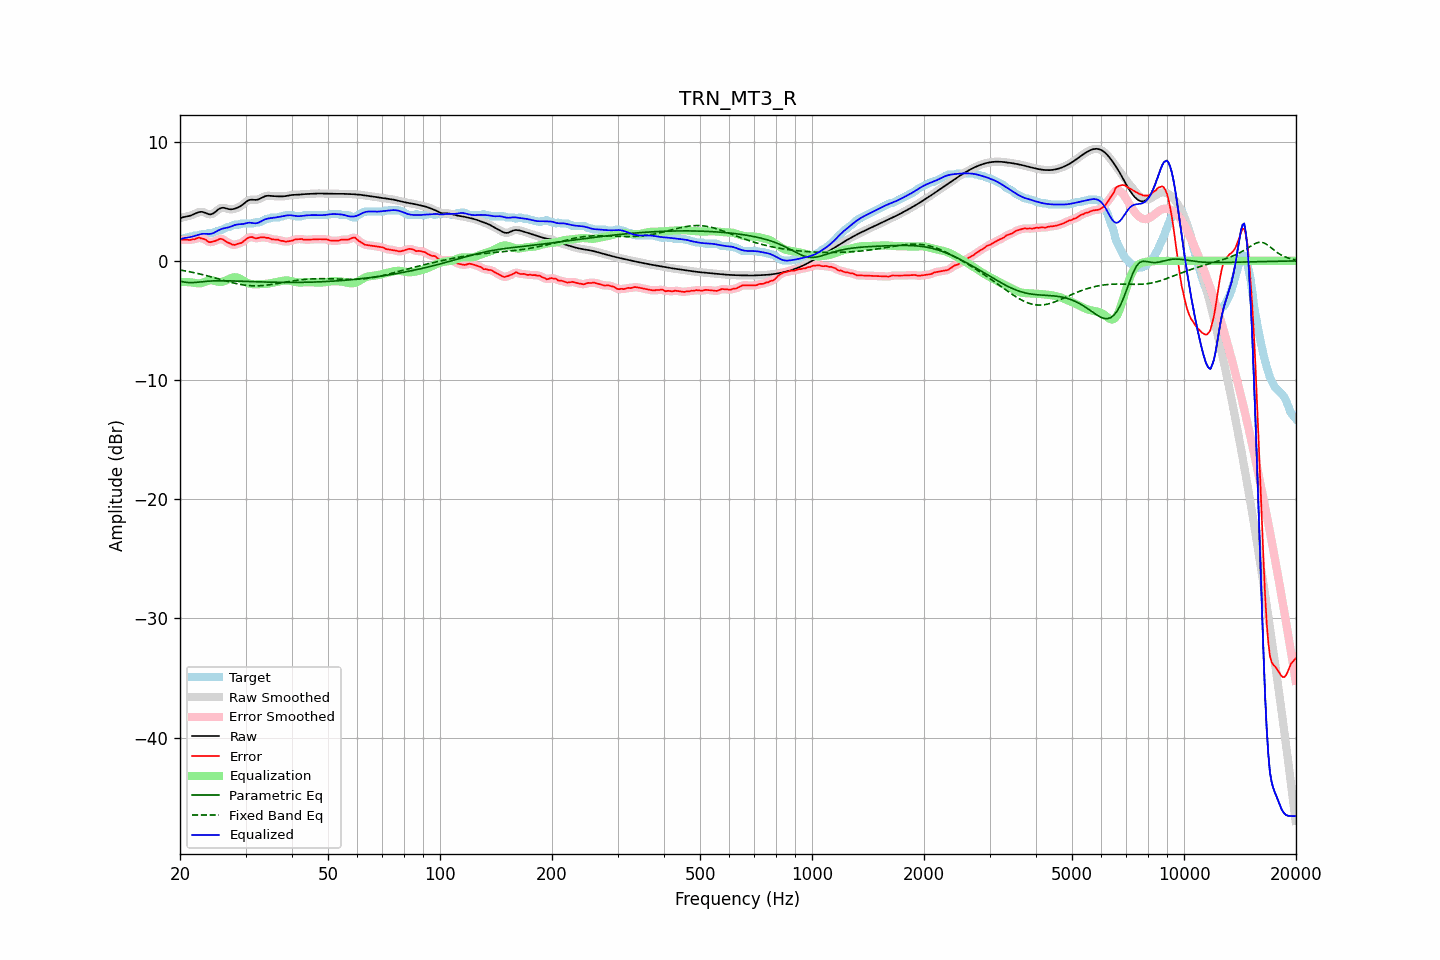

Data behind this chart, as committed beside it:
frequency, raw, error, smoothed, error_smoothed, equalization, parametric_eq, fixed_band_eq, equalized_raw, equalized_smoothed, target
20.00, 3.57, 1.77, 3.57, 1.77, -1.77, -1.70, -0.76, 1.80, 1.80, 1.80
20.20, 3.62, 1.78, 3.62, 1.78, -1.77, -1.73, -0.79, 1.85, 1.85, 1.84
20.40, 3.66, 1.79, 3.66, 1.78, -1.77, -1.76, -0.81, 1.89, 1.89, 1.87
20.61, 3.70, 1.76, 3.69, 1.78, -1.77, -1.78, -0.84, 1.92, 1.92, 1.94
20.81, 3.72, 1.79, 3.72, 1.77, -1.78, -1.81, -0.86, 1.94, 1.94, 1.94
21.02, 3.75, 1.77, 3.75, 1.76, -1.78, -1.82, -0.89, 1.96, 1.96, 1.98
21.23, 3.78, 1.74, 3.78, 1.77, -1.79, -1.83, -0.91, 1.98, 1.99, 2.04
21.44, 3.82, 1.79, 3.82, 1.78, -1.80, -1.83, -0.94, 2.02, 2.02, 2.04
21.66, 3.88, 1.82, 3.88, 1.80, -1.83, -1.82, -0.97, 2.05, 2.05, 2.05
21.87, 3.94, 1.81, 3.94, 1.83, -1.85, -1.81, -1.00, 2.09, 2.09, 2.13
22.09, 4.00, 1.86, 4.00, 1.87, -1.87, -1.81, -1.03, 2.12, 2.13, 2.14
22.31, 4.06, 1.92, 4.05, 1.91, -1.89, -1.79, -1.06, 2.17, 2.17, 2.14
22.54, 4.10, 1.95, 4.10, 1.93, -1.89, -1.78, -1.09, 2.21, 2.21, 2.15
22.76, 4.12, 1.89, 4.11, 1.91, -1.87, -1.76, -1.12, 2.25, 2.24, 2.22
22.99, 4.11, 1.87, 4.10, 1.88, -1.84, -1.75, -1.15, 2.27, 2.26, 2.24
23.22, 4.06, 1.83, 4.06, 1.82, -1.79, -1.73, -1.19, 2.27, 2.27, 2.24
23.45, 4.01, 1.78, 4.01, 1.75, -1.74, -1.72, -1.22, 2.27, 2.27, 2.24
23.69, 3.96, 1.66, 3.95, 1.67, -1.69, -1.71, -1.26, 2.27, 2.26, 2.30
23.92, 3.91, 1.58, 3.92, 1.60, -1.65, -1.70, -1.29, 2.26, 2.26, 2.34
24.16, 3.90, 1.57, 3.91, 1.57, -1.63, -1.69, -1.33, 2.27, 2.27, 2.34
24.40, 3.94, 1.60, 3.94, 1.59, -1.64, -1.69, -1.36, 2.30, 2.30, 2.34
24.65, 4.01, 1.63, 4.01, 1.63, -1.66, -1.68, -1.40, 2.35, 2.35, 2.37
24.89, 4.11, 1.68, 4.11, 1.68, -1.69, -1.68, -1.44, 2.42, 2.42, 2.43
25.14, 4.22, 1.73, 4.22, 1.74, -1.73, -1.67, -1.48, 2.49, 2.49, 2.50
25.39, 4.33, 1.80, 4.33, 1.80, -1.76, -1.67, -1.52, 2.57, 2.57, 2.54
25.65, 4.40, 1.86, 4.40, 1.84, -1.77, -1.67, -1.55, 2.63, 2.63, 2.55
25.91, 4.45, 1.84, 4.44, 1.83, -1.77, -1.67, -1.59, 2.68, 2.68, 2.61
26.16, 4.45, 1.78, 4.45, 1.77, -1.73, -1.67, -1.63, 2.72, 2.72, 2.68
26.43, 4.43, 1.69, 4.43, 1.68, -1.68, -1.67, -1.67, 2.75, 2.75, 2.74
26.69, 4.39, 1.58, 4.39, 1.60, -1.61, -1.67, -1.70, 2.78, 2.78, 2.81
26.96, 4.35, 1.52, 4.35, 1.52, -1.54, -1.68, -1.74, 2.81, 2.81, 2.84
27.23, 4.33, 1.48, 4.33, 1.46, -1.48, -1.68, -1.78, 2.85, 2.85, 2.84
27.50, 4.33, 1.39, 4.33, 1.40, -1.42, -1.68, -1.81, 2.90, 2.90, 2.94
27.77, 4.35, 1.35, 4.34, 1.36, -1.39, -1.69, -1.84, 2.96, 2.96, 2.99
28.05, 4.38, 1.34, 4.38, 1.35, -1.37, -1.69, -1.88, 3.00, 3.00, 3.04
28.33, 4.42, 1.39, 4.42, 1.39, -1.38, -1.69, -1.91, 3.04, 3.04, 3.04
28.62, 4.48, 1.44, 4.48, 1.42, -1.42, -1.70, -1.94, 3.06, 3.06, 3.04
28.90, 4.54, 1.48, 4.54, 1.47, -1.47, -1.70, -1.96, 3.07, 3.07, 3.06
29.19, 4.63, 1.49, 4.63, 1.52, -1.54, -1.71, -1.99, 3.08, 3.08, 3.13
29.48, 4.72, 1.58, 4.72, 1.59, -1.63, -1.71, -2.01, 3.09, 3.09, 3.14
29.78, 4.83, 1.69, 4.83, 1.69, -1.71, -1.72, -2.03, 3.12, 3.12, 3.14
30.08, 4.94, 1.80, 4.94, 1.80, -1.79, -1.72, -2.05, 3.15, 3.15, 3.14
30.38, 5.03, 1.90, 5.03, 1.90, -1.85, -1.73, -2.06, 3.19, 3.18, 3.14
30.68, 5.10, 1.97, 5.10, 1.96, -1.90, -1.73, -2.08, 3.21, 3.20, 3.14
30.99, 5.13, 1.99, 5.13, 1.99, -1.93, -1.74, -2.09, 3.20, 3.20, 3.14
31.30, 5.13, 2.00, 5.13, 1.98, -1.95, -1.74, -2.09, 3.18, 3.18, 3.14
31.61, 5.12, 1.94, 5.12, 1.94, -1.96, -1.75, -2.10, 3.16, 3.16, 3.19
31.93, 5.11, 1.88, 5.12, 1.91, -1.96, -1.75, -2.10, 3.15, 3.16, 3.24
32.24, 5.13, 1.90, 5.14, 1.90, -1.96, -1.76, -2.10, 3.17, 3.18, 3.24
32.57, 5.17, 1.93, 5.17, 1.93, -1.95, -1.76, -2.09, 3.22, 3.22, 3.24
32.89, 5.24, 1.98, 5.24, 1.96, -1.95, -1.76, -2.09, 3.29, 3.29, 3.26
33.22, 5.31, 1.97, 5.31, 1.98, -1.95, -1.77, -2.08, 3.36, 3.36, 3.34
33.55, 5.38, 1.97, 5.38, 1.97, -1.95, -1.77, -2.07, 3.43, 3.43, 3.41
33.89, 5.43, 1.96, 5.43, 1.95, -1.94, -1.78, -2.05, 3.49, 3.49, 3.47
34.23, 5.46, 1.92, 5.46, 1.94, -1.93, -1.78, -2.04, 3.53, 3.53, 3.54
34.57, 5.47, 1.93, 5.46, 1.91, -1.91, -1.78, -2.02, 3.56, 3.56, 3.54
34.92, 5.46, 1.88, 5.46, 1.87, -1.88, -1.79, -2.00, 3.58, 3.58, 3.58
35.27, 5.45, 1.81, 5.45, 1.83, -1.85, -1.79, -1.98, 3.59, 3.60, 3.64
35.62, 5.43, 1.80, 5.43, 1.80, -1.82, -1.79, -1.96, 3.61, 3.61, 3.64
35.97, 5.42, 1.79, 5.42, 1.79, -1.80, -1.80, -1.94, 3.63, 3.63, 3.64
... 635 more rows
